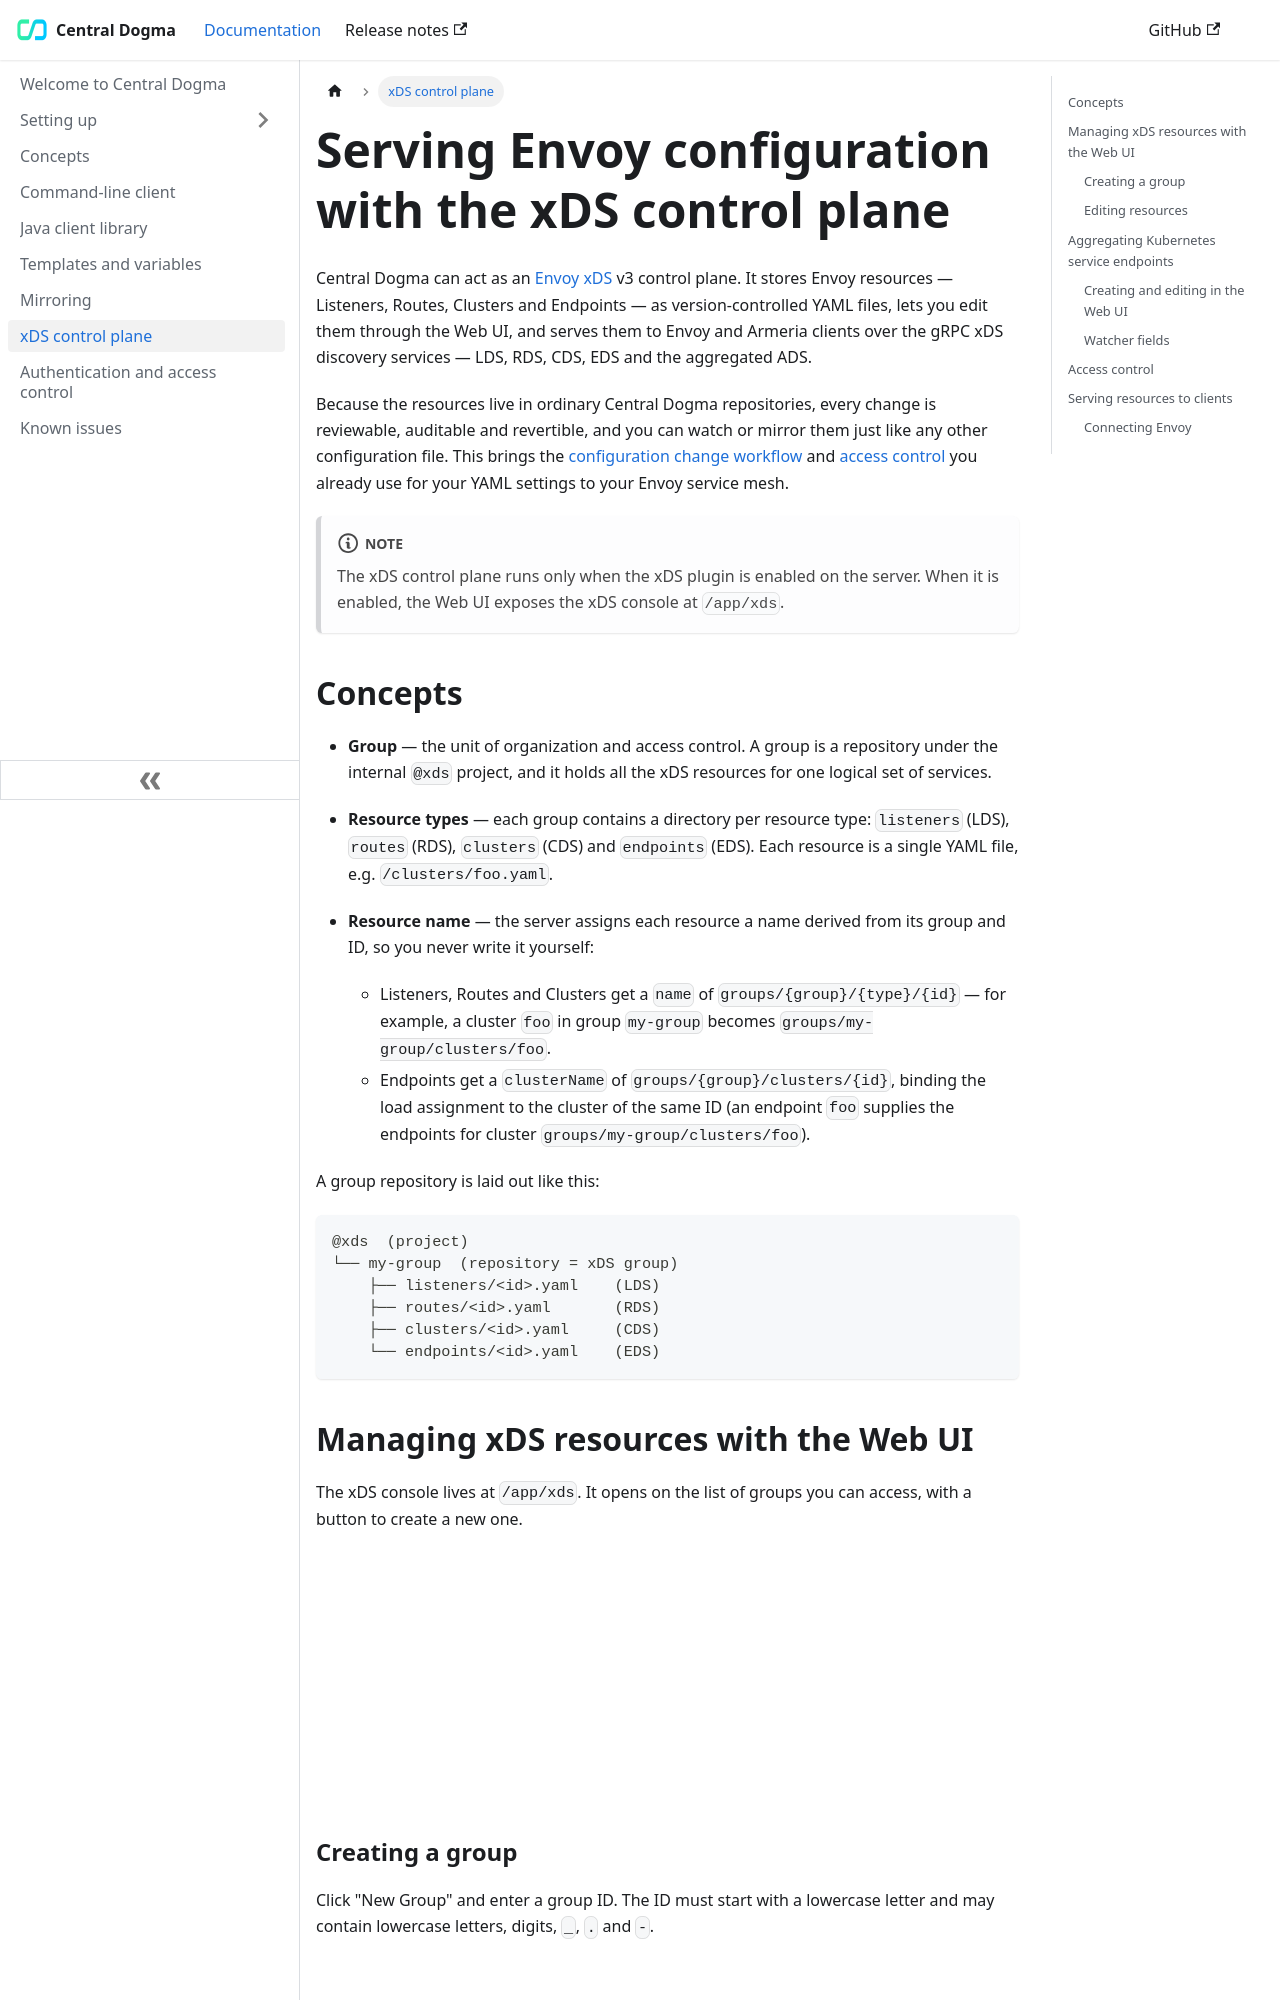

repository: line/centraldogma · page: xds/index.html · generator: sphinx

.. _xds:

Serving Envoy configuration with the xDS control plane
=======================================================
Central Dogma can act as an `Envoy <https://www.envoyproxy.io/>`__
`xDS <https://www.envoyproxy.io/docs/envoy/latest/api-docs/xds_protocol>`__ v3 control plane. It stores Envoy
resources — Listeners, Routes, Clusters and Endpoints — as version-controlled YAML files, lets you edit them
through the Web UI, and serves them to Envoy and Armeria clients over the gRPC xDS discovery services — LDS,
RDS, CDS, EDS and the aggregated ADS.

Because the resources live in ordinary Central Dogma repositories, every change is reviewable, auditable and
revertible, and you can watch or mirror them just like any other configuration file. This brings the
:ref:`configuration change workflow <mirroring>` and :ref:`access control <auth>` you already use for your
YAML settings to your Envoy service mesh.

.. note::

    The xDS control plane runs only when the xDS plugin is enabled on the server. When it is enabled, the Web
    UI exposes the xDS console at ``/app/xds``.

Concepts
--------
- **Group** — the unit of organization and access control. A group is a repository under the internal
  ``@xds`` project, and it holds all the xDS resources for one logical set of services.
- **Resource types** — each group contains a directory per resource type: ``listeners`` (LDS), ``routes``
  (RDS), ``clusters`` (CDS) and ``endpoints`` (EDS). Each resource is a single YAML file,
  e.g. ``/clusters/foo.yaml``.
- **Resource name** — the server assigns each resource a name derived from its group and ID, so you never
  write it yourself:

  - Listeners, Routes and Clusters get a ``name`` of ``groups/{group}/{type}/{id}`` — for example, a cluster
    ``foo`` in group ``my-group`` becomes ``groups/my-group/clusters/foo``.
  - Endpoints get a ``clusterName`` of ``groups/{group}/clusters/{id}``, binding the load assignment to the
    cluster of the same ID (an endpoint ``foo`` supplies the endpoints for cluster
    ``groups/my-group/clusters/foo``).

A group repository is laid out like this:

.. code-block:: none

    @xds  (project)
    └── my-group  (repository = xDS group)
        ├── listeners/<id>.yaml    (LDS)
        ├── routes/<id>.yaml       (RDS)
        ├── clusters/<id>.yaml     (CDS)
        └── endpoints/<id>.yaml    (EDS)
